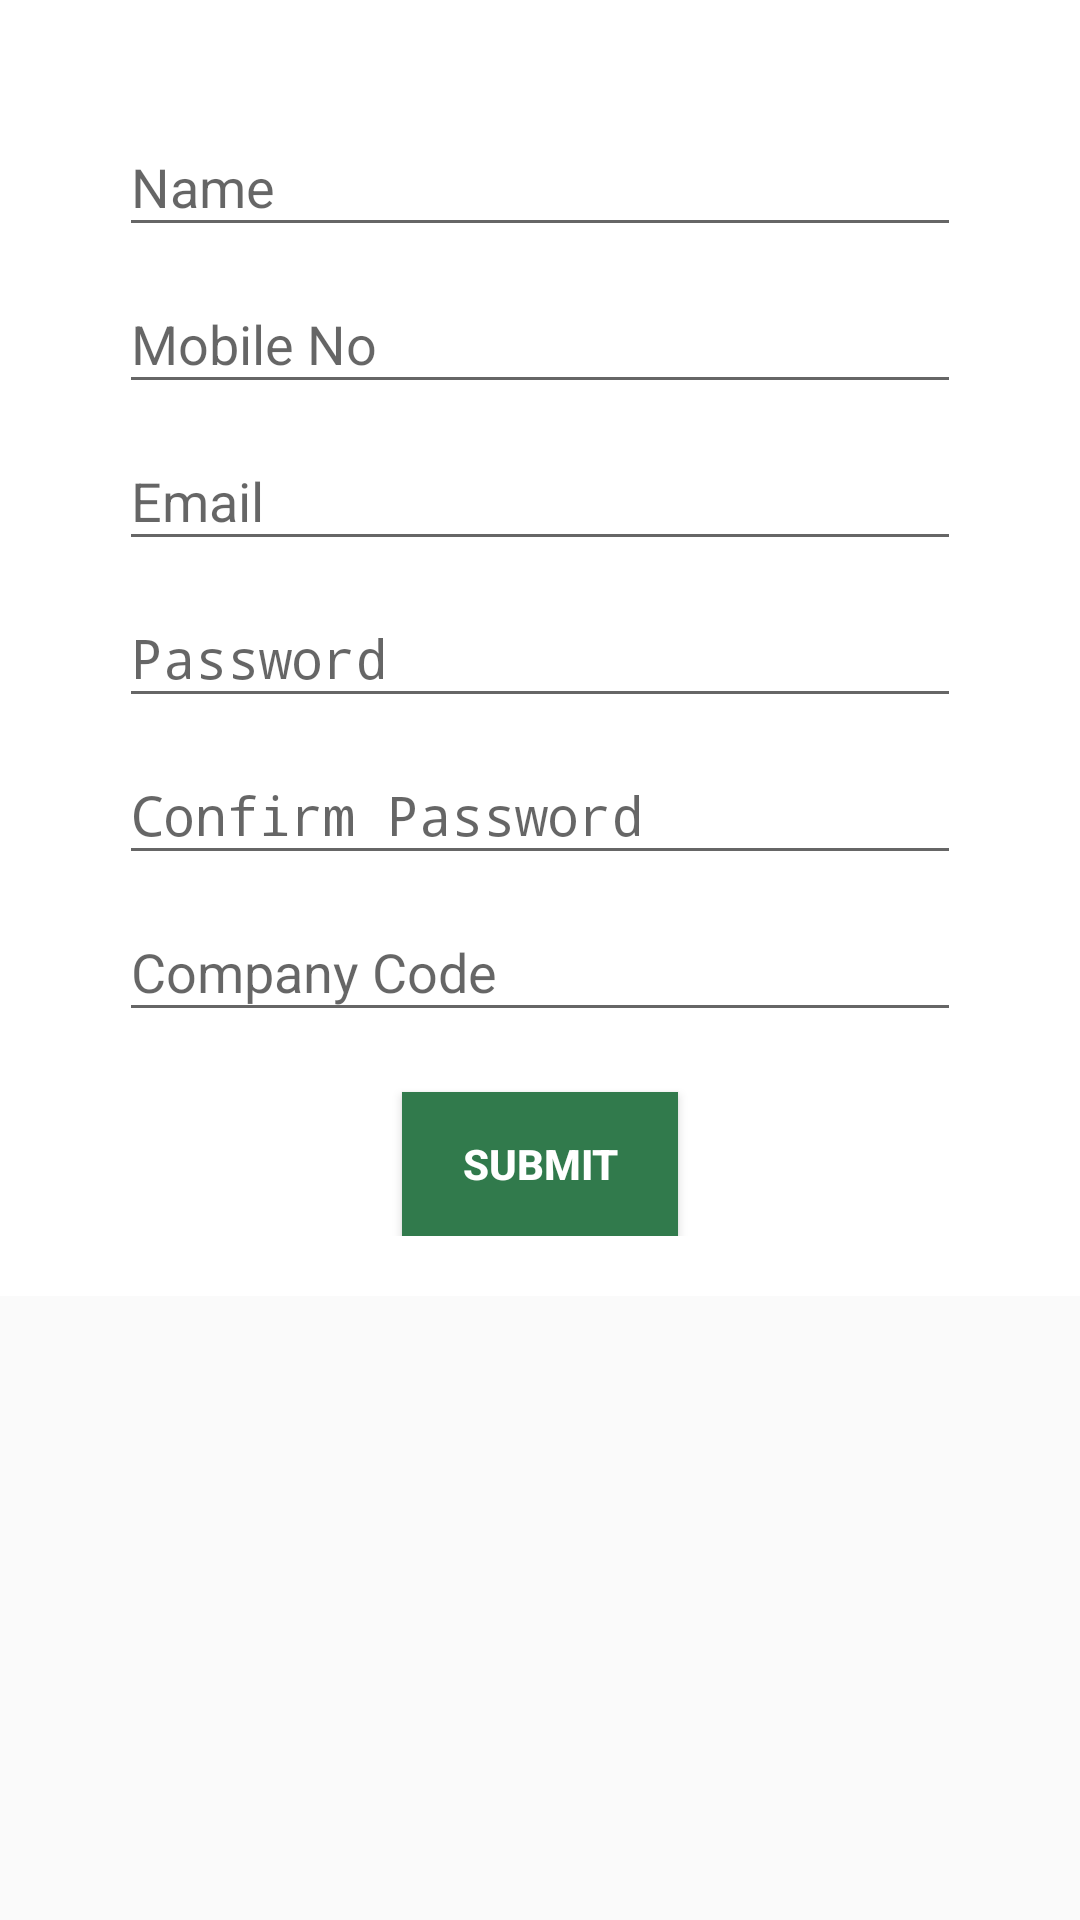

Here is an Android app screen rendered from its layout file. Give the layout XML and the strings, colors and styles it references.
<!-- AndroidManifest.xml: activity theme AppTheme_withActionBar -->
<!-- res/layout/activity_register.xml -->
<?xml version="1.0" encoding="utf-8"?>
<ScrollView xmlns:android="http://schemas.android.com/apk/res/android"
    xmlns:tools="http://schemas.android.com/tools"
    android:id="@+id/scrollView"
    android:layout_width="fill_parent"
    android:layout_height="match_parent">

    <RelativeLayout
        android:layout_width="match_parent"
        android:layout_height="wrap_content"
        android:paddingBottom="@dimen/activity_vertical_margin"
        android:paddingLeft="@dimen/activity_horizontal_margin"
        android:paddingRight="@dimen/activity_horizontal_margin"
        android:paddingTop="@dimen/activity_vertical_margin"
        tools:context="com.taskmanager.saanjh.User_register">

        <RelativeLayout
            android:layout_width="match_parent"
            android:layout_height="wrap_content"
            android:layout_centerHorizontal="true"
            android:background="#ffffff"
            android:padding="20dp">

            <android.support.design.widget.TextInputLayout
                android:id="@+id/u_name_text"
                android:layout_width="fill_parent"
                android:layout_height="wrap_content"
                android:layout_centerHorizontal="true"
                android:layout_marginTop="10dp"
                android:paddingLeft="20dp"
                android:paddingRight="20dp">

                <EditText
                    android:id="@+id/u_name"
                    android:layout_width="match_parent"
                    android:layout_height="wrap_content"
                    android:layout_below="@+id/tv1"
                    android:hint="Name"
                    android:maxLength="25"
                    android:singleLine="true" />

            </android.support.design.widget.TextInputLayout>

            <android.support.design.widget.TextInputLayout
                android:id="@+id/mobile_text"
                android:layout_width="match_parent"
                android:layout_height="wrap_content"
                android:layout_below="@+id/u_name_text"
                android:paddingLeft="20dp"
                android:paddingRight="20dp">

                <EditText
                    android:id="@+id/mobile"
                    android:layout_width="match_parent"
                    android:layout_height="wrap_content"
                    android:hint="Mobile No"
                    android:inputType="phone"
                    android:maxLength="10"
                    android:singleLine="true" />

            </android.support.design.widget.TextInputLayout>

            <android.support.design.widget.TextInputLayout
                android:id="@+id/email_text"
                android:layout_width="match_parent"
                android:layout_height="wrap_content"
                android:layout_below="@+id/mobile_text"

                android:paddingLeft="20dp"
                android:paddingRight="20dp">

                <EditText
                    android:id="@+id/email"
                    android:layout_width="match_parent"
                    android:layout_height="wrap_content"
                    android:hint="Email"
                    android:singleLine="true" />

            </android.support.design.widget.TextInputLayout>

            <android.support.design.widget.TextInputLayout
                android:id="@+id/password_text"
                android:layout_width="match_parent"

                android:layout_height="wrap_content"
                android:layout_below="@+id/email_text"
                android:paddingLeft="20dp"
                android:paddingRight="20dp">


                <EditText
                    android:id="@+id/password"
                    android:layout_width="match_parent"
                    android:layout_height="wrap_content"
                    android:hint="Password"
                    android:inputType="textPassword"
                    android:maxLength="25"
                    android:singleLine="true" />

            </android.support.design.widget.TextInputLayout>

            <android.support.design.widget.TextInputLayout
                android:id="@+id/c_password_text"
                android:layout_width="match_parent"
                android:layout_height="wrap_content"
                android:layout_below="@+id/password_text"
                android:paddingLeft="20dp"
                android:paddingRight="20dp">

                <EditText
                    android:id="@+id/c_paswword"
                    android:layout_width="match_parent"
                    android:layout_height="wrap_content"
                    android:hint="Confirm Password"
                    android:inputType="textPassword"
                    android:maxLength="25"
                    android:singleLine="true" />

            </android.support.design.widget.TextInputLayout>

            <android.support.design.widget.TextInputLayout
                android:id="@+id/c_company_code"
                android:layout_width="match_parent"
                android:layout_height="wrap_content"
                android:layout_below="@+id/c_password_text"
                android:paddingLeft="20dp"
                android:paddingRight="20dp">

                <EditText
                    android:id="@+id/company_code"
                    android:layout_width="match_parent"
                    android:layout_height="wrap_content"
                    android:layout_marginTop="10dp"
                    android:hint="Company Code"
                    android:inputType="number"
                    android:maxLength="25"
                    android:singleLine="true" />

            </android.support.design.widget.TextInputLayout>

            <Button
                android:id="@+id/save"
                android:layout_width="wrap_content"
                android:layout_height="wrap_content"
                android:layout_below="@+id/c_company_code"
                android:layout_centerHorizontal="true"
                android:layout_marginTop="20dp"
                android:background="@color/colorPrimary"
                android:paddingLeft="20dp"
                android:paddingRight="20dp"
                android:text="Submit"
                android:textColor="@color/abc_primary_text_material_dark"
                android:textStyle="bold" />

        </RelativeLayout>

    </RelativeLayout>

</ScrollView>
<!-- resources referenced by this layout -->
<resources>
  <color name="colorPrimary">#317a4c</color>
  <style name="AppTheme_withActionBar" parent="Theme.AppCompat.Light.DarkActionBar">
          
          <item name="colorPrimary">@color/colorPrimary</item>
          <item name="colorPrimaryDark">@color/colorPrimaryDark</item>
          <item name="colorAccent">@color/colorAccent</item>
      </style>
  <color name="colorPrimaryDark">#122f10</color>
  <color name="colorAccent">#447718</color>
</resources>
